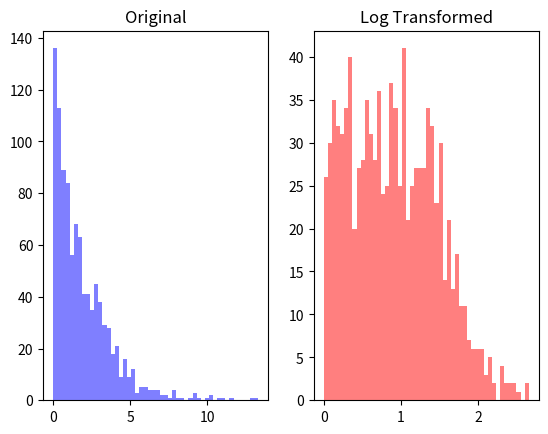

Here is the Python script that generated this plot:
import numpy as np
import matplotlib.pyplot as plt

data = np.random.exponential(scale=2.0, size=1000)
print(data)
print(data.shape)
print(np.min(data), np.max(data))
#5.016181381449295e-05 13.424220448148791

log_data = np.log1p(data)

# 원본 데이터 히스토그램 그리자 
plt.subplot(1, 2, 1)
plt.hist(data, bins=50, color='blue', alpha=0.5)
plt.title('Original')


# 로그변환 데이터 히스토그램 그리자
plt.subplot(1, 2, 2)
plt.hist(log_data, bins=50, color='red', alpha=0.5)
plt.title('Log Transformed')

plt.show()